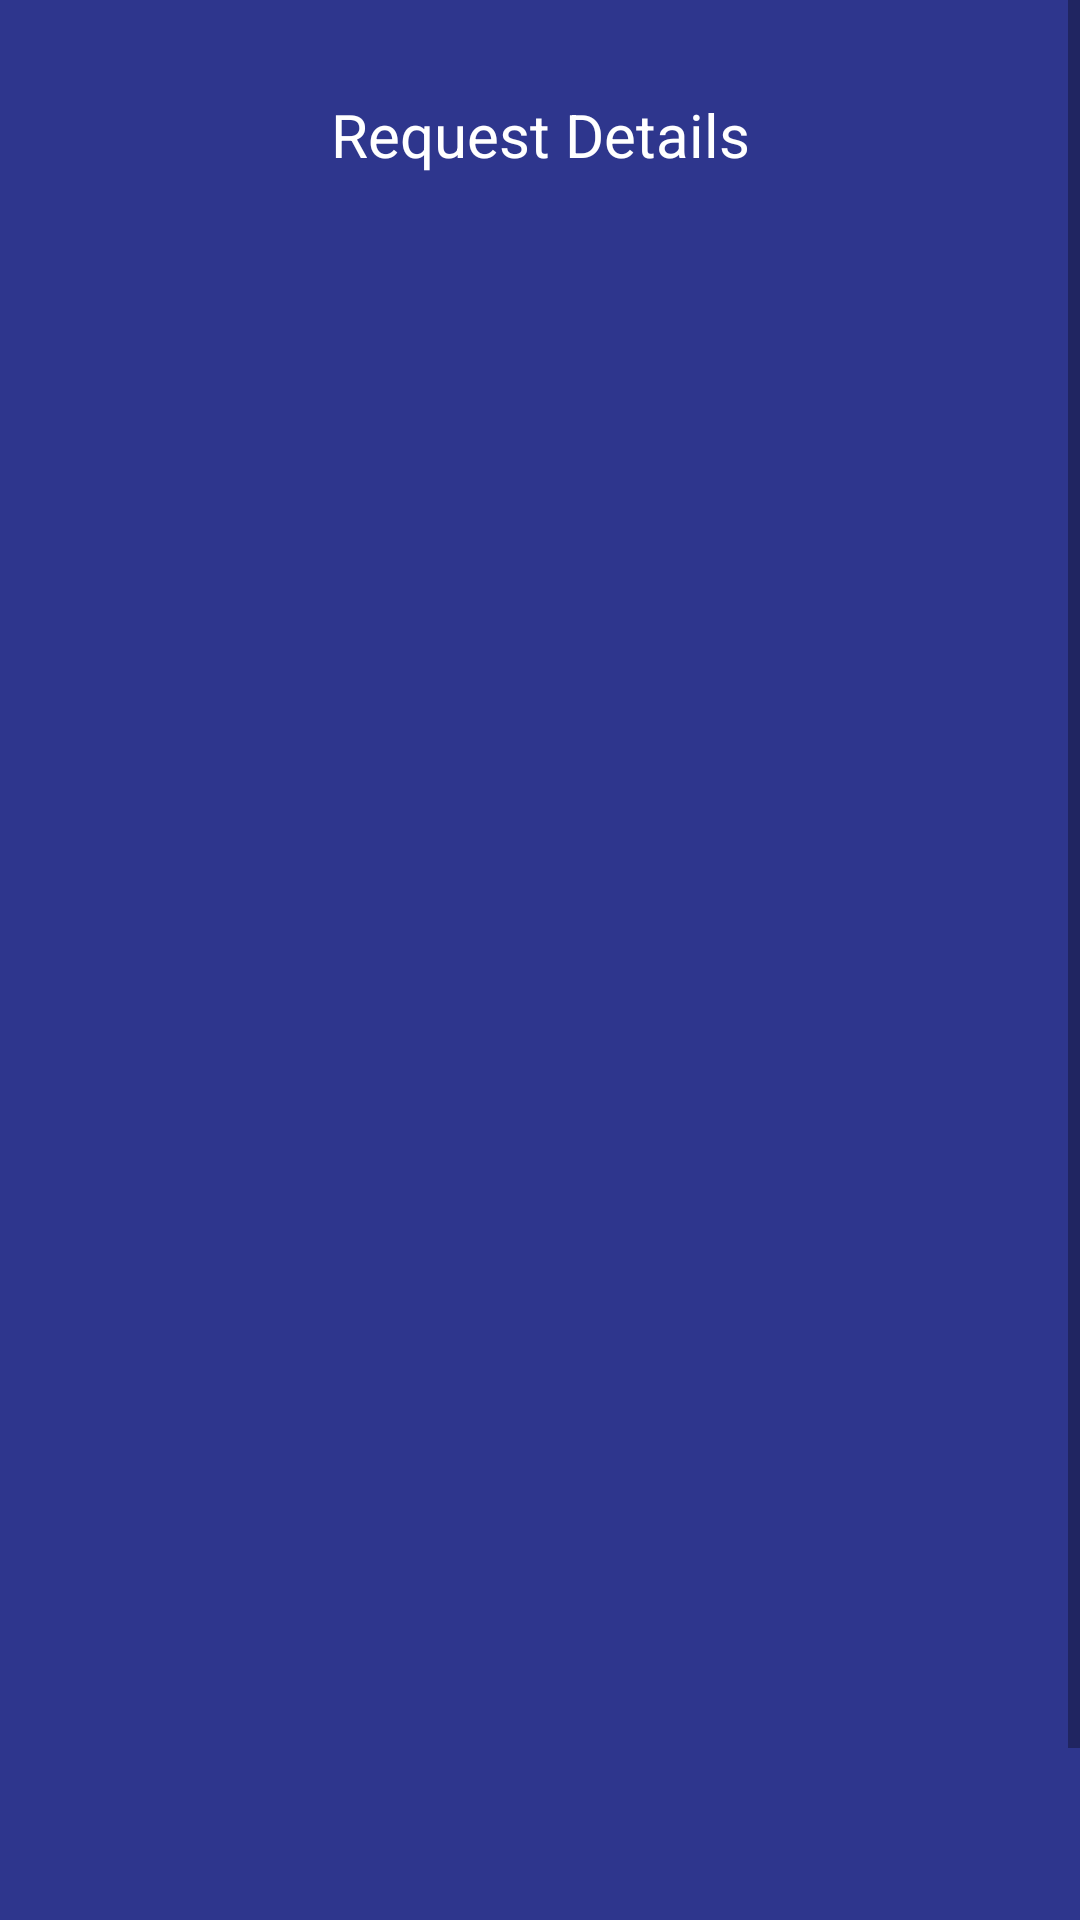

The Android layout XML behind this screen, and the referenced resources:
<!-- AndroidManifest.xml: application theme Theme.DiabeticLife -->
<!-- res/layout/activity_request_details_doctor.xml -->
<?xml version="1.0" encoding="utf-8"?>
<androidx.constraintlayout.widget.ConstraintLayout xmlns:android="http://schemas.android.com/apk/res/android"
    xmlns:app="http://schemas.android.com/apk/res-auto"
    xmlns:tools="http://schemas.android.com/tools"
    android:layout_width="match_parent"
    android:layout_height="match_parent"
    android:background="#2E368D"
    tools:context=".doctor.activity.RequestDetailsDoctorActivity">

    <ScrollView
        android:layout_width="match_parent"
        android:layout_height="match_parent"
        android:fillViewport="true">

        <androidx.constraintlayout.widget.ConstraintLayout
            android:layout_width="match_parent"
            android:layout_height="wrap_content">

            <TextView
                android:id="@+id/requestDetails"
                android:layout_width="0dp"
                android:layout_height="50dp"
                android:layout_marginStart="20dp"
                android:layout_marginTop="20dp"
                android:layout_marginEnd="20dp"
                android:gravity="center"
                android:text="Request Details"
                android:textColor="@color/white"
                android:textSize="20sp"
                app:layout_constraintEnd_toEndOf="parent"
                app:layout_constraintStart_toStartOf="parent"
                app:layout_constraintTop_toTopOf="parent" />

            <TextView
                android:id="@+id/name"
                android:layout_width="0dp"
                android:layout_height="50dp"
                android:layout_marginStart="20dp"
                android:layout_marginTop="20dp"
                android:layout_marginEnd="20dp"
                android:background="@drawable/button_border_blue"
                android:gravity="center"
                app:layout_constraintEnd_toEndOf="parent"
                app:layout_constraintStart_toStartOf="parent"
                app:layout_constraintTop_toBottomOf="@+id/requestDetails" />

            <TextView
                android:id="@+id/gender"
                android:layout_width="0dp"
                android:layout_height="50dp"
                android:layout_marginStart="20dp"
                android:layout_marginTop="20dp"
                android:layout_marginEnd="20dp"
                android:background="@drawable/button_border_blue"
                android:gravity="center"
                app:layout_constraintEnd_toEndOf="parent"
                app:layout_constraintStart_toStartOf="parent"
                app:layout_constraintTop_toBottomOf="@+id/name" />

            <TextView
                android:id="@+id/age"
                android:layout_width="0dp"
                android:layout_height="50dp"
                android:layout_marginStart="20dp"
                android:layout_marginTop="20dp"
                android:layout_marginEnd="20dp"
                android:background="@drawable/button_border_blue"
                android:gravity="center"
                app:layout_constraintEnd_toEndOf="parent"
                app:layout_constraintStart_toStartOf="parent"
                app:layout_constraintTop_toBottomOf="@+id/gender" />

            <TextView
                android:id="@+id/date"
                android:layout_width="0dp"
                android:layout_height="50dp"
                android:layout_marginStart="20dp"
                android:layout_marginTop="20dp"
                android:layout_marginEnd="20dp"
                android:background="@drawable/button_border_blue"
                android:gravity="center"
                app:layout_constraintEnd_toEndOf="parent"
                app:layout_constraintStart_toStartOf="parent"
                app:layout_constraintTop_toBottomOf="@+id/age" />

            <TextView
                android:id="@+id/sugar"
                android:layout_width="0dp"
                android:layout_height="50dp"
                android:layout_marginStart="20dp"
                android:layout_marginTop="20dp"
                android:layout_marginEnd="20dp"
                android:background="@drawable/button_border_blue"
                android:gravity="center"
                app:layout_constraintEnd_toEndOf="parent"
                app:layout_constraintStart_toStartOf="parent"
                app:layout_constraintTop_toBottomOf="@+id/date" />

            <TextView
                android:id="@+id/target"
                android:layout_width="0dp"
                android:layout_height="50dp"
                android:layout_marginStart="20dp"
                android:layout_marginTop="20dp"
                android:layout_marginEnd="20dp"
                android:background="@drawable/button_border_blue"
                android:gravity="center"
                app:layout_constraintEnd_toEndOf="parent"
                app:layout_constraintStart_toStartOf="parent"
                app:layout_constraintTop_toBottomOf="@+id/sugar" />

            <TextView
                android:id="@+id/weight"
                android:layout_width="0dp"
                android:layout_height="50dp"
                android:layout_marginStart="20dp"
                android:layout_marginTop="20dp"
                android:layout_marginEnd="20dp"
                android:background="@drawable/button_border_blue"
                android:gravity="center"
                app:layout_constraintEnd_toEndOf="parent"
                app:layout_constraintStart_toStartOf="parent"
                app:layout_constraintTop_toBottomOf="@+id/target" />

            <TextView
                android:id="@+id/height"
                android:layout_width="0dp"
                android:layout_height="50dp"
                android:layout_marginStart="20dp"
                android:layout_marginTop="20dp"
                android:layout_marginEnd="20dp"
                android:background="@drawable/button_border_blue"
                android:gravity="center"
                app:layout_constraintEnd_toEndOf="parent"
                app:layout_constraintStart_toStartOf="parent"
                app:layout_constraintTop_toBottomOf="@+id/weight" />


            <androidx.appcompat.widget.AppCompatButton
                android:id="@+id/send"
                android:layout_width="200dp"
                android:layout_height="wrap_content"
                android:layout_marginTop="25dp"
                android:background="@drawable/button_border_blue"
                android:text="Send Result"
                app:layout_constraintEnd_toEndOf="parent"
                app:layout_constraintStart_toStartOf="parent"
                app:layout_constraintTop_toBottomOf="@+id/height" />

        </androidx.constraintlayout.widget.ConstraintLayout>


    </ScrollView>

</androidx.constraintlayout.widget.ConstraintLayout>
<!-- resources referenced by this layout -->
<resources>
  <color name="white">#FFFFFFFF</color>
  <style name="Theme.DiabeticLife" parent="Theme.MaterialComponents.DayNight.NoActionBar">
          
          <item name="colorPrimary">@color/purple_500</item>
          <item name="colorPrimaryVariant">@color/purple_700</item>
          <item name="colorOnPrimary">@color/white</item>
          
          <item name="colorSecondary">@color/teal_200</item>
          <item name="colorSecondaryVariant">@color/teal_700</item>
          <item name="colorOnSecondary">@color/black</item>
          
          <item name="android:statusBarColor" tools:targetApi="l">?attr/colorPrimaryVariant</item>
          
          <item name="android:windowDisablePreview">true</item>
          <item name="android:windowIsTranslucent">true</item>
      </style>
  <color name="purple_500">#FF6200EE</color>
  <color name="purple_700">#FF3700B3</color>
  <color name="teal_200">#FF03DAC5</color>
  <color name="teal_700">#FF018786</color>
  <color name="black">#FF000000</color>
</resources>
